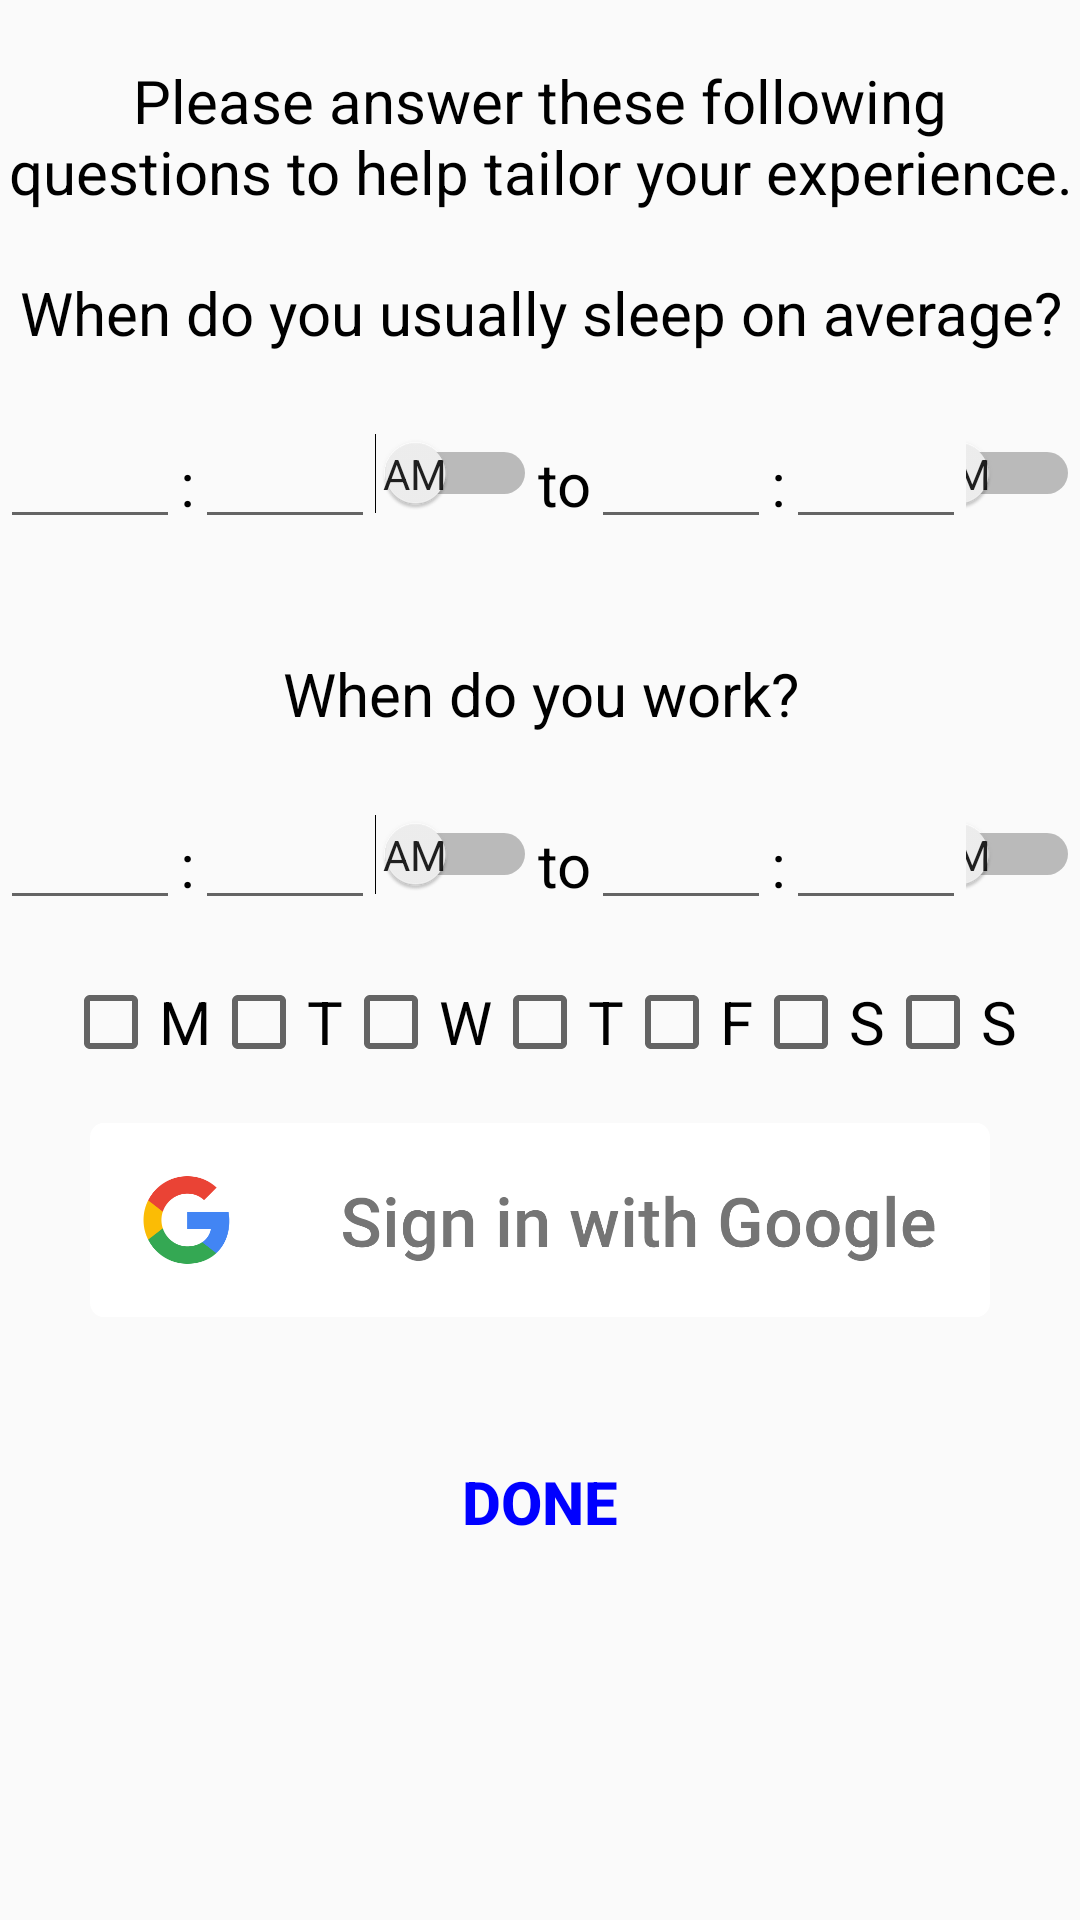

This screen was rendered from an Android layout file. Write that file and the resources it references.
<!-- AndroidManifest.xml: application theme Theme.CalendarAppExample -->
<!-- res/layout/activity_initial_quiz.xml -->
<?xml version="1.0" encoding="utf-8"?>
<LinearLayout
    xmlns:android="http://schemas.android.com/apk/res/android"
    xmlns:tools="http://schemas.android.com/tools"
    android:layout_width="match_parent"
    android:layout_height="match_parent"
    android:orientation="vertical"
    tools:context=".InitialQuizActivity">

    <TextView
        android:layout_width="wrap_content"
        android:layout_height="wrap_content"
        android:layout_gravity="center"
        android:layout_marginTop="20dp"
        android:text="Please answer these following questions to help tailor your experience."
        android:textSize="20sp"
        android:textAlignment="center"
        android:textColor="@color/black"/>

    <TextView
        android:layout_width="wrap_content"
        android:layout_height="wrap_content"
        android:layout_gravity="center"
        android:layout_marginTop="20dp"
        android:text="When do you usually sleep on average?"
        android:textSize="20sp"
        android:textAlignment="center"
        android:textColor="@color/black"/>

    <LinearLayout
        android:layout_width="wrap_content"
        android:layout_height="wrap_content"
        android:orientation="horizontal"
        android:layout_gravity="center">

        <EditText
            android:id="@+id/initialQuizSleepStartHET"
            android:layout_width="60dp"
            android:layout_height="wrap_content"
            android:layout_gravity="center"
            android:ems="10"
            android:inputType="phone"
            android:textSize="20sp" />

        <TextView
            android:layout_width="wrap_content"
            android:layout_height="60dp"
            android:layout_gravity="center"
            android:layout_marginTop="20dp"
            android:text=":"
            android:textSize="20sp"
            android:textAlignment="center"
            android:textColor="@color/black"/>

        <EditText
            android:id="@+id/initialQuizSleepStartMET"
            android:layout_width="60dp"
            android:layout_height="wrap_content"
            android:layout_gravity="center"
            android:textSize="20sp"
            android:ems="10"
            android:inputType="phone"/>

        <Switch
            android:id="@+id/sleepSSwitch"
            android:layout_width="wrap_content"
            android:layout_height="match_parent"
            android:textOff="AM"
            android:textOn="PM"
            android:showText="true"/>

        <TextView
            android:layout_width="wrap_content"
            android:layout_height="60dp"
            android:layout_gravity="center"
            android:layout_marginTop="20dp"
            android:text="to"
            android:textAlignment="center"
            android:textColor="@color/black"
            android:textSize="20sp" />

        <EditText
            android:id="@+id/initialQuizSleepEndHET"
            android:layout_width="60dp"
            android:layout_height="wrap_content"
            android:layout_gravity="center"
            android:textSize="20sp"
            android:ems="10"
            android:inputType="phone"/>

        <TextView
            android:layout_width="wrap_content"
            android:layout_height="60dp"
            android:layout_gravity="center"
            android:layout_marginTop="20dp"
            android:text=":"
            android:textSize="20sp"
            android:textAlignment="center"
            android:textColor="@color/black"/>

        <EditText
            android:id="@+id/initialQuizSleepEndMET"
            android:layout_width="60dp"
            android:layout_height="wrap_content"
            android:layout_gravity="center"
            android:textSize="20sp"
            android:ems="10"
            android:inputType="phone"/>

        <Switch
            android:id="@+id/sleepESwitch"
            android:layout_width="wrap_content"
            android:layout_height="match_parent"
            android:textOff="AM"
            android:textOn="PM"
            android:showText="true"/>

    </LinearLayout>


    <TextView
        android:layout_width="wrap_content"
        android:layout_height="wrap_content"
        android:layout_gravity="center"
        android:layout_marginTop="20dp"
        android:text="When do you work?"
        android:textSize="20sp"
        android:textAlignment="center"
        android:textColor="@color/black"/>

    <LinearLayout
        android:layout_width="wrap_content"
        android:layout_height="wrap_content"
        android:orientation="horizontal"
        android:layout_gravity="center">

        <EditText
            android:id="@+id/initialQuizWorkStartHET"
            android:layout_width="60dp"
            android:layout_height="wrap_content"
            android:layout_gravity="center"
            android:ems="10"
            android:inputType="phone"
            android:textSize="20sp" />

        <TextView
            android:layout_width="wrap_content"
            android:layout_height="60dp"
            android:layout_gravity="center"
            android:layout_marginTop="20dp"
            android:text=":"
            android:textSize="20sp"
            android:textAlignment="center"
            android:textColor="@color/black"/>

        <EditText
            android:id="@+id/initialQuizWorkStartMET"
            android:layout_width="60dp"
            android:layout_height="wrap_content"
            android:layout_gravity="center"
            android:textSize="20sp"
            android:ems="10"
            android:inputType="phone"/>

        <Switch
            android:id="@+id/workSSwitch"
            android:layout_width="wrap_content"
            android:layout_height="match_parent"
            android:textOff="AM"
            android:textOn="PM"
            android:showText="true"/>

        <TextView
            android:layout_width="wrap_content"
            android:layout_height="60dp"
            android:layout_gravity="center"
            android:layout_marginTop="20dp"
            android:text="to"
            android:textAlignment="center"
            android:textColor="@color/black"
            android:textSize="20sp" />

        <EditText
            android:id="@+id/initialQuizWorkEndHET"
            android:layout_width="60dp"
            android:layout_height="wrap_content"
            android:layout_gravity="center"
            android:textSize="20sp"
            android:ems="10"
            android:inputType="phone"/>

        <TextView
            android:layout_width="wrap_content"
            android:layout_height="60dp"
            android:layout_gravity="center"
            android:layout_marginTop="20dp"
            android:text=":"
            android:textSize="20sp"
            android:textAlignment="center"
            android:textColor="@color/black"/>

        <EditText
            android:id="@+id/initialQuizWorkEndMET"
            android:layout_width="60dp"
            android:layout_height="wrap_content"
            android:layout_gravity="center"
            android:textSize="20sp"
            android:ems="10"
            android:inputType="phone"/>
        <Switch
            android:id="@+id/workESwitch"
            android:layout_width="wrap_content"
            android:layout_height="match_parent"
            android:textOff="AM"
            android:textOn="PM"
            android:showText="true"/>

    </LinearLayout>

    <LinearLayout
        android:layout_width="wrap_content"
        android:layout_height="wrap_content"
        android:layout_gravity="center">

        <CheckBox
            android:id="@+id/checkbox_monday"
            android:layout_width="wrap_content"
            android:layout_height="wrap_content"
            android:text="M"
            android:textSize="20dp"
            android:textColor="@color/black"/>

        <CheckBox
            android:id="@+id/checkbox_tuesday"
            android:layout_width="wrap_content"
            android:layout_height="wrap_content"
            android:text="T"
            android:textSize="20dp"
            android:textColor="@color/black"/>

        <CheckBox
            android:id="@+id/checkbox_wednesday"
            android:layout_width="wrap_content"
            android:layout_height="wrap_content"
            android:text="W"
            android:textSize="20dp"
            android:textColor="@color/black"/>

        <CheckBox
            android:id="@+id/checkbox_thursday"
            android:layout_width="wrap_content"
            android:layout_height="wrap_content"
            android:text="T"
            android:textSize="20dp"
            android:textColor="@color/black"/>

        <CheckBox
            android:id="@+id/checkbox_friday"
            android:layout_width="wrap_content"
            android:layout_height="wrap_content"
            android:text="F"
            android:textSize="20dp"
            android:textColor="@color/black"/>

        <CheckBox
            android:id="@+id/checkbox_saturday"
            android:layout_width="wrap_content"
            android:layout_height="wrap_content"
            android:text="S"
            android:textSize="20dp"
            android:textColor="@color/black"/>

        <CheckBox
            android:id="@+id/checkbox_sunday"
            android:layout_width="wrap_content"
            android:layout_height="wrap_content"
            android:text="S"
            android:textSize="20dp"
            android:textColor="@color/black"/>

    </LinearLayout>

    <ImageView
        android:layout_width="300dp"
        android:layout_height="100dp"
        android:layout_gravity="center"
        android:src="@drawable/signin_google_logo"
        />

    <Button
        android:layout_marginTop="20dp"
        android:layout_width="wrap_content"
        android:layout_height="wrap_content"
        android:text="Done"
        android:textColor="@color/blue"
        android:background="@null"
        android:textStyle="bold"
        android:onClick="doneInitialQuiz"
        android:layout_gravity="center"
        android:textSize="20sp"/>

</LinearLayout>
<!-- resources referenced by this layout -->
<resources>
  <color name="black">#FF000000</color>
  <color name="blue">#0000FF</color>
  <!-- drawable signin_google_logo: png bitmap (drawable-v24, 28146 bytes) -->
  <style name="Theme.CalendarAppExample" parent="Theme.AppCompat.Light.NoActionBar">
      </style>
</resources>
